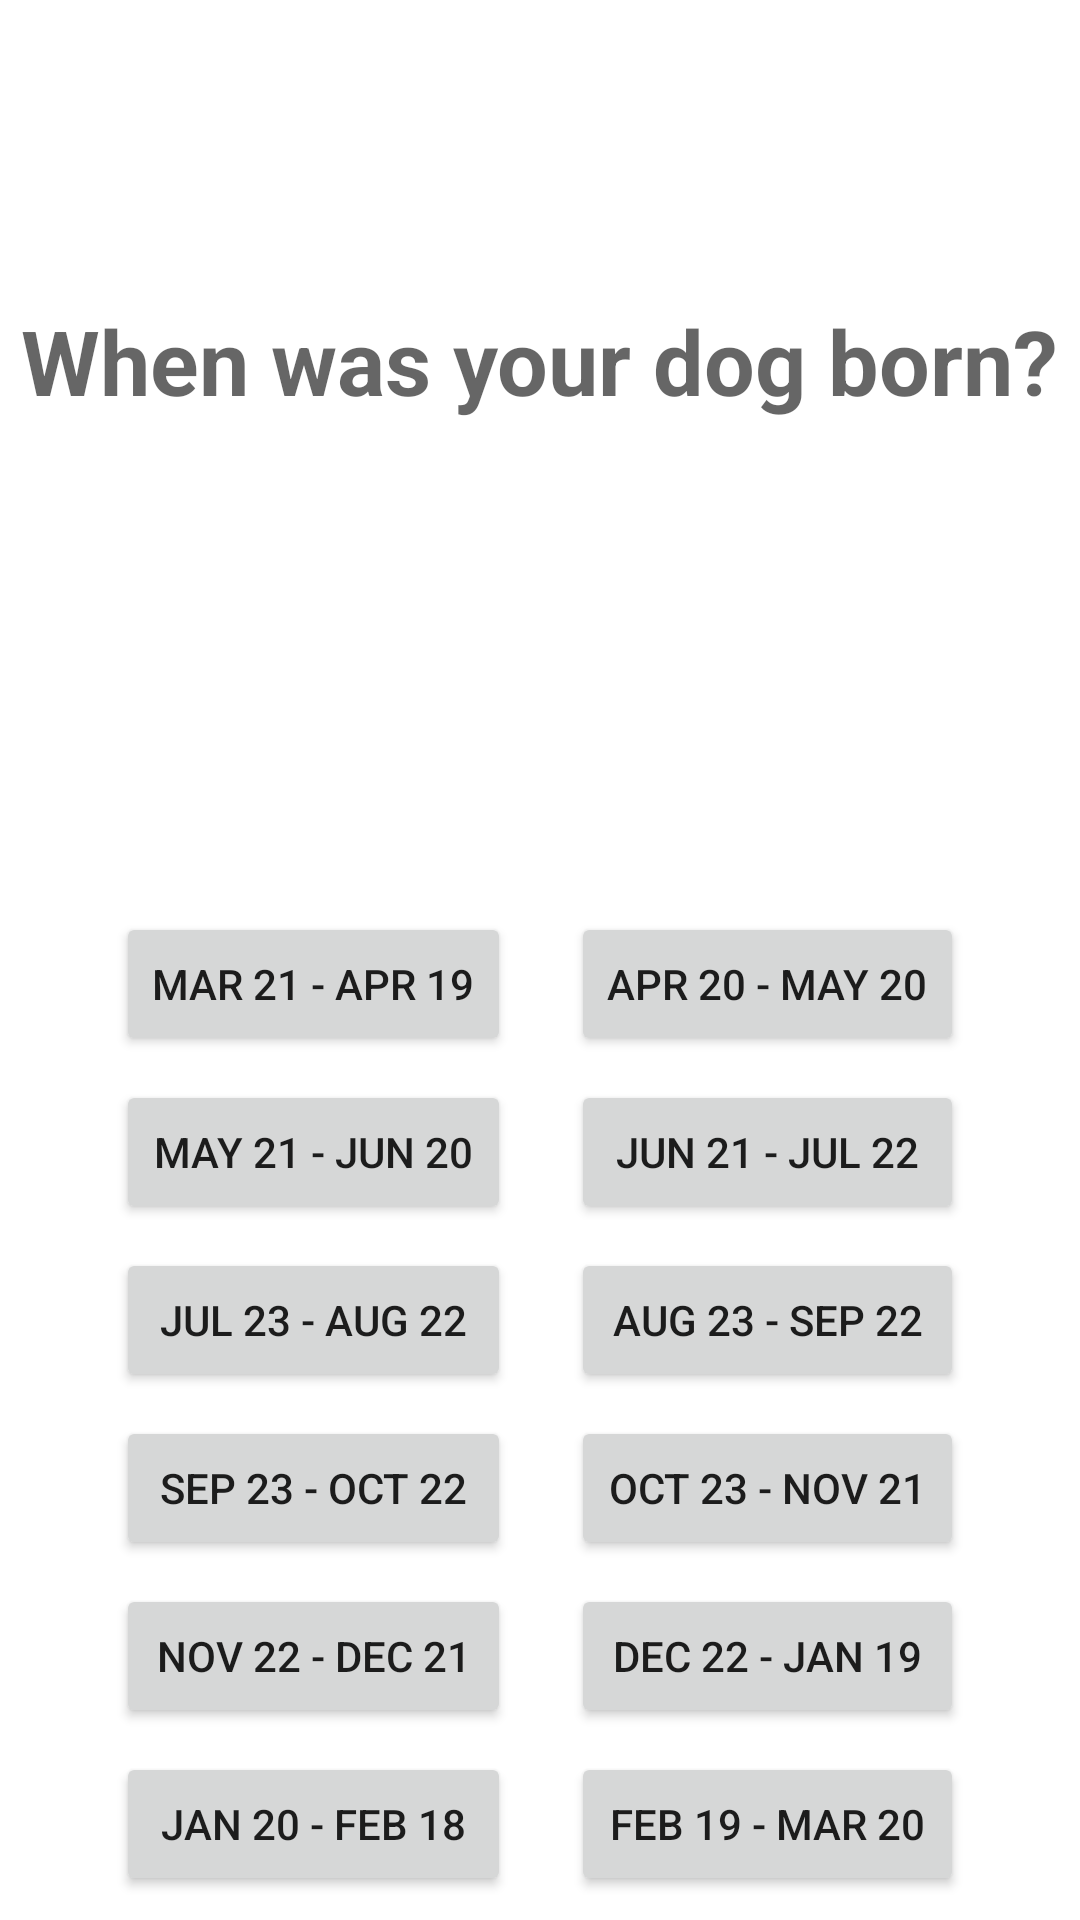

The Android layout XML behind this screen, and the referenced resources:
<!-- AndroidManifest.xml: application theme Theme.Doggoscopes -->
<!-- res/layout/title_screen.xml -->
<?xml version="1.0" encoding="utf-8"?>
<androidx.constraintlayout.widget.ConstraintLayout xmlns:android="http://schemas.android.com/apk/res/android"
    xmlns:app="http://schemas.android.com/apk/res-auto"
    xmlns:tools="http://schemas.android.com/tools"
    android:layout_width="match_parent"
    android:layout_height="match_parent"
    android:background= "@drawable/paint_cheese"
    tools:context=".FirstFragment">

    <TextView
        android:id="@+id/textview_first"
        android:layout_width="wrap_content"
        android:layout_height="wrap_content"
        android:layout_marginTop="100dp"
        android:text="@string/question"
        android:textAppearance="@style/TextAppearance.AppCompat.Display1"
        android:textSize="30sp"
        android:textStyle="bold"
        app:layout_constraintBottom_toTopOf="@id/table1"
        app:layout_constraintEnd_toEndOf="parent"
        app:layout_constraintHorizontal_bias="0.492"
        app:layout_constraintStart_toStartOf="parent"
        app:layout_constraintTop_toTopOf="parent"
        app:layout_constraintVertical_bias="0.0" />

    <TableLayout
        android:id="@+id/table1"
        android:layout_width="match_parent"
        android:layout_height="match_parent"
        android:layout_marginTop="300dp"
        app:layout_constraintTop_toBottomOf="parent">

        <TableRow
            android:id="@+id/row1"
            style="?android:attr/buttonBarButtonStyle"
            android:layout_width="match_parent"
            android:layout_height="match_parent">

            <Button
                android:id="@+id/ariesButton"
                android:layout_width="wrap_content"
                android:layout_height="wrap_content"
                android:text="@string/aries" />

            <Space android:layout_width="20dp" />

            <Button
                android:id="@+id/taurusButton"
                android:layout_width="wrap_content"
                android:layout_height="wrap_content"
                android:text="@string/taurus" />
        </TableRow>

        <TableRow
            android:id="@+id/row2"
            style="?android:attr/buttonBarButtonStyle"
            android:layout_width="match_parent"
            android:layout_height="match_parent">

            <Button
                android:id="@+id/geminiButton"
                android:layout_width="wrap_content"
                android:layout_height="wrap_content"
                android:text="@string/gemini" />
            <Space
                android:layout_width="20dp"/>
            <Button
                android:id="@+id/cancerButton"
                android:layout_width="wrap_content"
                android:layout_height="wrap_content"
                android:text="@string/cancer" />
        </TableRow>

        <TableRow
            android:id="@+id/row3"
            style="?android:attr/buttonBarButtonStyle"
            android:layout_width="match_parent"
            android:layout_height="match_parent">

            <Button
                android:id="@+id/leoButton"
                android:layout_width="wrap_content"
                android:layout_height="wrap_content"
                android:text="@string/leo" />
            <Space
                android:layout_width="20dp"/>
            <Button
                android:id="@+id/virgoButton"
                android:layout_width="wrap_content"
                android:layout_height="wrap_content"
                android:text="@string/virgo" />
        </TableRow>

        <TableRow
            android:id="@+id/row4"
            style="?android:attr/buttonBarButtonStyle"
            android:layout_width="match_parent"
            android:layout_height="match_parent">

            <Button
                android:id="@+id/libraButton"
                android:layout_width="wrap_content"
                android:layout_height="wrap_content"
                android:text="@string/libra" />
            <Space
                android:layout_width="10dp"/>
            <Button
                android:id="@+id/scorpioButton"
                android:layout_width="wrap_content"
                android:layout_height="wrap_content"
                android:text="@string/scorpio" />
        </TableRow>

        <TableRow
            android:id="@+id/row5"
            style="?android:attr/buttonBarButtonStyle"
            android:layout_width="match_parent"
            android:layout_height="match_parent">

            <Button
                android:id="@+id/sagittariusButton"
                android:layout_width="wrap_content"
                android:layout_height="wrap_content"
                android:text="@string/sagittarius" />
            <Space
                android:layout_width="20dp"/>
            <Button
                android:id="@+id/capricornButton"
                android:layout_width="wrap_content"
                android:layout_height="wrap_content"
                android:text="@string/capricorn" />
        </TableRow>

        <TableRow
            android:id="@+id/row6"
            style="?android:attr/buttonBarButtonStyle"
            android:layout_width="match_parent"
            android:layout_height="match_parent">

            <Button
                android:id="@+id/aquariusButton"
                android:layout_width="wrap_content"
                android:layout_height="wrap_content"
                android:text="@string/aquarius" />
            <Space
                android:layout_width="10dp"/>
            <Button
                android:id="@+id/piscesButton"
                android:layout_width="wrap_content"
                android:layout_height="wrap_content"
                android:text="@string/pisces" />
        </TableRow>
    </TableLayout>

</androidx.constraintlayout.widget.ConstraintLayout>
<!-- resources referenced by this layout -->
<resources>
  <string name="aquarius">Jan 20 - Feb 18</string>
  <string name="aries">Mar 21 - Apr 19</string>
  <string name="cancer">Jun 21 - Jul 22</string>
  <string name="capricorn">Dec 22 - Jan 19</string>
  <string name="gemini">May 21 - Jun 20</string>
  <string name="leo">Jul 23 - Aug 22</string>
  <string name="libra">Sep 23 - Oct 22</string>
  <string name="pisces">Feb 19 - Mar 20</string>
  <string name="question">When was your dog born?</string>
  <string name="sagittarius">Nov 22 - Dec 21</string>
  <string name="scorpio">Oct 23 - Nov 21</string>
  <string name="taurus">Apr 20 - May 20</string>
  <string name="virgo">Aug 23 - Sep 22</string>
  <style name="Theme.Doggoscopes" parent="Theme.MaterialComponents.DayNight.DarkActionBar">
          
          <item name="colorPrimary">@color/purple_500</item>
          <item name="colorPrimaryVariant">@color/purple_700</item>
          <item name="colorOnPrimary">@color/white</item>
          
          <item name="colorSecondary">@color/teal_200</item>
          <item name="colorSecondaryVariant">@color/teal_700</item>
          <item name="colorOnSecondary">@color/black</item>
          
          <item name="android:statusBarColor" tools:targetApi="l">?attr/colorPrimaryVariant</item>
          
      </style>
  <!-- not gathered from this repository: default colours our renderer supplied (Android Studio template values) -->
  <color name="purple_500">#FF6200EE</color>
  <color name="purple_700">#FF3700B3</color>
  <color name="teal_200">#FF03DAC5</color>
  <color name="teal_700">#FF018786</color>
  <color name="black">#FF000000</color>
  <color name="white">#FFFFFFFF</color>
</resources>
